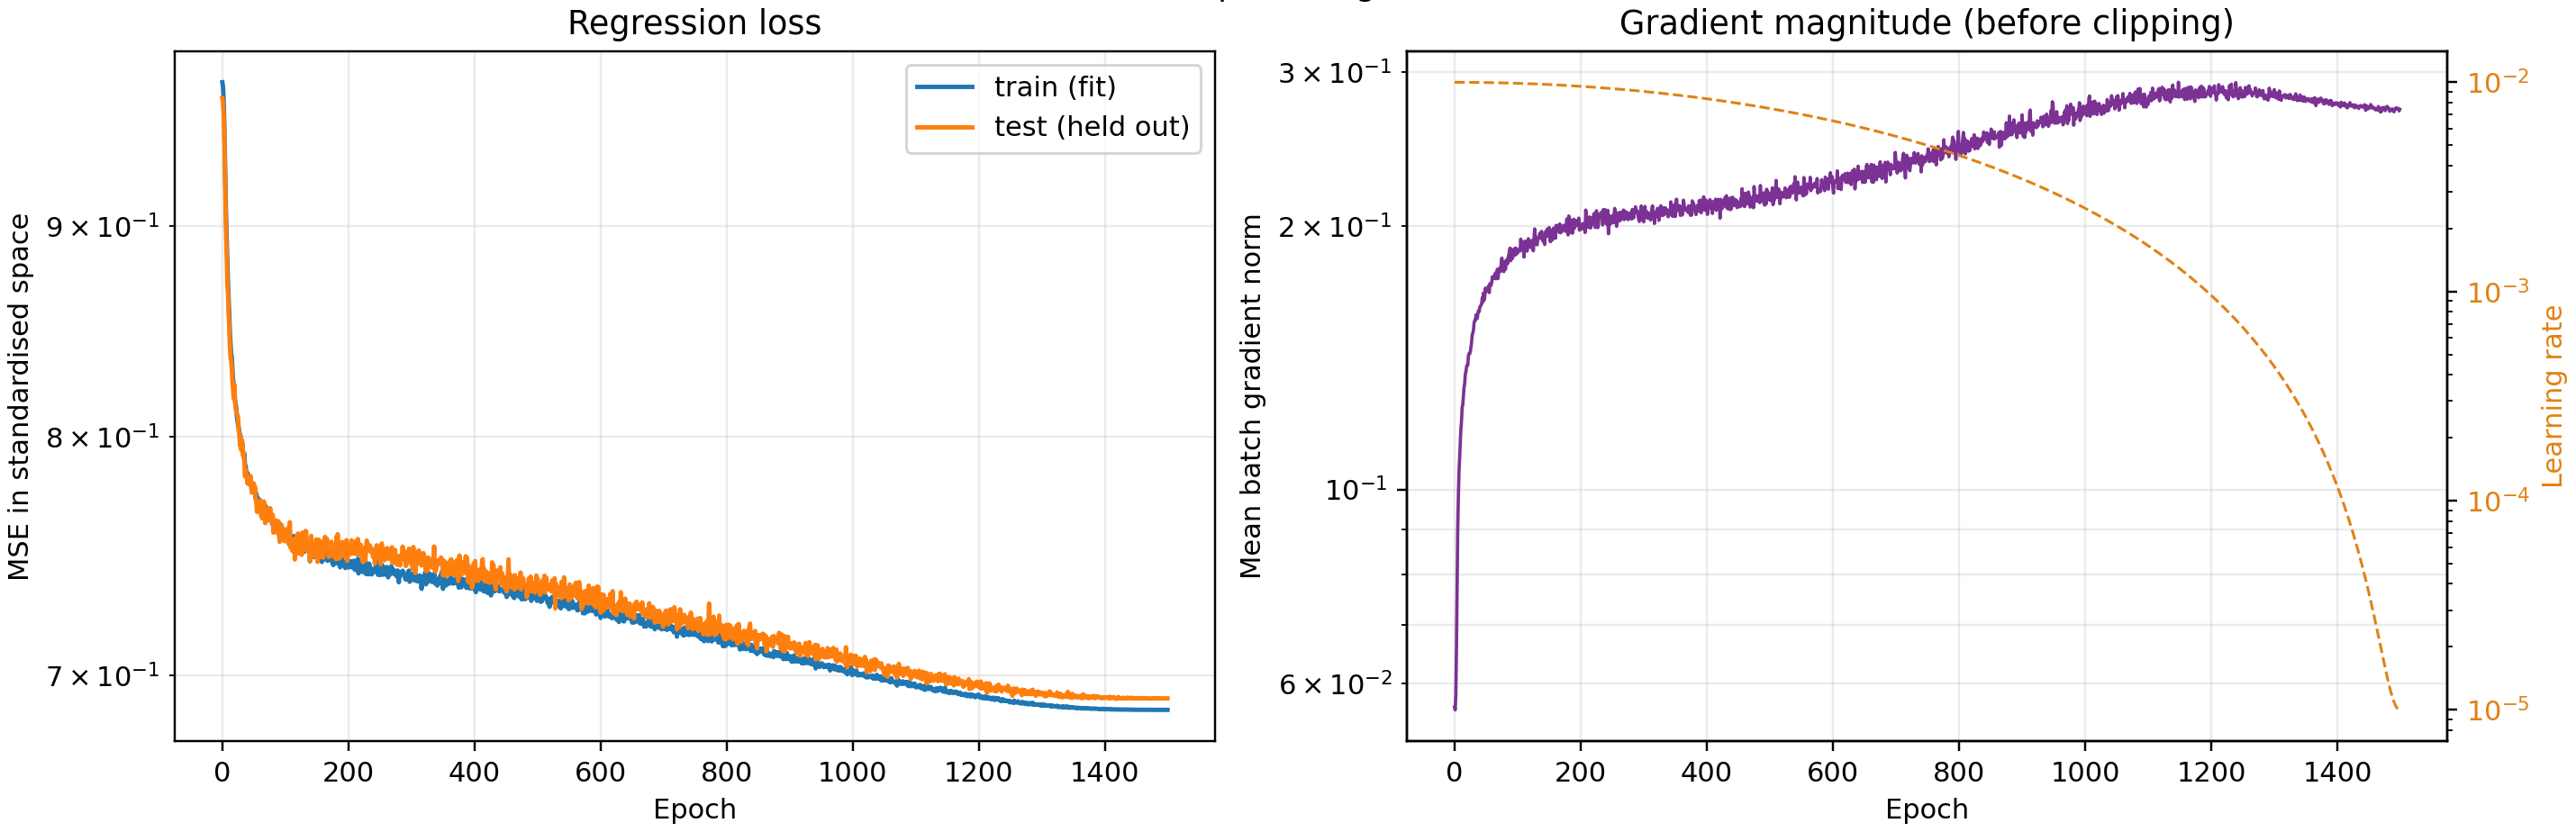

The file beside this chart, header and first rows:
epoch, train_loss, test_loss, learning_rate, grad_norm
0.000000e+00, 9.754167e-01, 9.667451e-01, 9.999989e-03, 5.640583e-02
1.000000e+00, 9.733325e-01, 9.649065e-01, 9.999956e-03, 5.597574e-02
2.000000e+00, 9.665986e-01, 9.585360e-01, 9.999901e-03, 5.831116e-02
3.000000e+00, 9.553233e-01, 9.496866e-01, 9.999825e-03, 6.566692e-02
4.000000e+00, 9.374918e-01, 9.315460e-01, 9.999726e-03, 7.756244e-02
5.000000e+00, 9.192821e-01, 9.144054e-01, 9.999606e-03, 8.975299e-02
6.000000e+00, 9.042835e-01, 8.955728e-01, 9.999463e-03, 9.805349e-02
7.000000e+00, 8.926678e-01, 8.861015e-01, 9.999299e-03, 1.045593e-01
8.000000e+00, 8.802625e-01, 8.705562e-01, 9.999113e-03, 1.085756e-01
9.000000e+00, 8.714106e-01, 8.674007e-01, 9.998905e-03, 1.128290e-01
1.000000e+01, 8.644054e-01, 8.565182e-01, 9.998674e-03, 1.172324e-01
1.100000e+01, 8.569901e-01, 8.512956e-01, 9.998423e-03, 1.195833e-01
1.200000e+01, 8.481164e-01, 8.414521e-01, 9.998149e-03, 1.240862e-01
1.300000e+01, 8.430437e-01, 8.359930e-01, 9.997853e-03, 1.249543e-01
1.400000e+01, 8.378063e-01, 8.347863e-01, 9.997535e-03, 1.278616e-01
1.500000e+01, 8.363705e-01, 8.315152e-01, 9.997196e-03, 1.307786e-01
1.600000e+01, 8.308877e-01, 8.251035e-01, 9.996834e-03, 1.320946e-01
1.700000e+01, 8.259213e-01, 8.219711e-01, 9.996451e-03, 1.354280e-01
1.800000e+01, 8.233515e-01, 8.172358e-01, 9.996046e-03, 1.363259e-01
1.900000e+01, 8.219588e-01, 8.235118e-01, 9.995619e-03, 1.381117e-01
2.000000e+01, 8.169431e-01, 8.162671e-01, 9.995170e-03, 1.388298e-01
2.100000e+01, 8.150339e-01, 8.131843e-01, 9.994699e-03, 1.386468e-01
2.200000e+01, 8.131729e-01, 8.113267e-01, 9.994206e-03, 1.423132e-01
2.300000e+01, 8.095137e-01, 8.099086e-01, 9.993691e-03, 1.430366e-01
2.400000e+01, 8.070340e-01, 8.098494e-01, 9.993155e-03, 1.429450e-01
2.500000e+01, 8.051091e-01, 8.088328e-01, 9.992596e-03, 1.438884e-01
2.600000e+01, 8.039201e-01, 8.025784e-01, 9.992016e-03, 1.454059e-01
2.700000e+01, 8.020160e-01, 8.011014e-01, 9.991414e-03, 1.475295e-01
2.800000e+01, 8.004042e-01, 7.959854e-01, 9.990789e-03, 1.503333e-01
2.900000e+01, 8.002393e-01, 7.998459e-01, 9.990144e-03, 1.508600e-01
3.000000e+01, 7.962350e-01, 7.939559e-01, 9.989476e-03, 1.523229e-01
3.100000e+01, 7.983114e-01, 7.980347e-01, 9.988786e-03, 1.551600e-01
3.200000e+01, 7.962069e-01, 7.968715e-01, 9.988074e-03, 1.560443e-01
3.300000e+01, 7.923620e-01, 7.915113e-01, 9.987341e-03, 1.561072e-01
3.400000e+01, 7.907524e-01, 7.926470e-01, 9.986586e-03, 1.583269e-01
3.500000e+01, 7.923464e-01, 7.883866e-01, 9.985809e-03, 1.583896e-01
3.600000e+01, 7.868567e-01, 7.823674e-01, 9.985010e-03, 1.568153e-01
3.700000e+01, 7.867893e-01, 7.853473e-01, 9.984189e-03, 1.589555e-01
3.800000e+01, 7.840748e-01, 7.834239e-01, 9.983346e-03, 1.601416e-01
3.900000e+01, 7.838447e-01, 7.823784e-01, 9.982482e-03, 1.597021e-01
4.000000e+01, 7.837970e-01, 7.791898e-01, 9.981596e-03, 1.615734e-01
4.100000e+01, 7.831205e-01, 7.821788e-01, 9.980687e-03, 1.619767e-01
4.200000e+01, 7.790877e-01, 7.793350e-01, 9.979757e-03, 1.624024e-01
4.300000e+01, 7.808307e-01, 7.823671e-01, 9.978806e-03, 1.630904e-01
4.400000e+01, 7.791675e-01, 7.805697e-01, 9.977832e-03, 1.657756e-01
4.500000e+01, 7.795922e-01, 7.824767e-01, 9.976837e-03, 1.638547e-01
4.600000e+01, 7.784252e-01, 7.772622e-01, 9.975819e-03, 1.677695e-01
4.700000e+01, 7.760468e-01, 7.752544e-01, 9.974780e-03, 1.646957e-01
4.800000e+01, 7.793807e-01, 7.785336e-01, 9.973719e-03, 1.663778e-01
4.900000e+01, 7.775815e-01, 7.758113e-01, 9.972637e-03, 1.699231e-01
5.000000e+01, 7.766834e-01, 7.793096e-01, 9.971532e-03, 1.684439e-01
5.100000e+01, 7.752025e-01, 7.763674e-01, 9.970406e-03, 1.694816e-01
5.200000e+01, 7.765646e-01, 7.776642e-01, 9.969258e-03, 1.688780e-01
5.300000e+01, 7.726456e-01, 7.727208e-01, 9.968088e-03, 1.697357e-01
5.400000e+01, 7.748420e-01, 7.708468e-01, 9.966897e-03, 1.709535e-01
5.500000e+01, 7.728931e-01, 7.669885e-01, 9.965684e-03, 1.679057e-01
5.600000e+01, 7.716348e-01, 7.707402e-01, 9.964449e-03, 1.719368e-01
5.700000e+01, 7.727145e-01, 7.710795e-01, 9.963192e-03, 1.710206e-01
5.800000e+01, 7.717777e-01, 7.707897e-01, 9.961913e-03, 1.711541e-01
5.900000e+01, 7.697988e-01, 7.688397e-01, 9.960613e-03, 1.726878e-01
... 1,440 more rows
